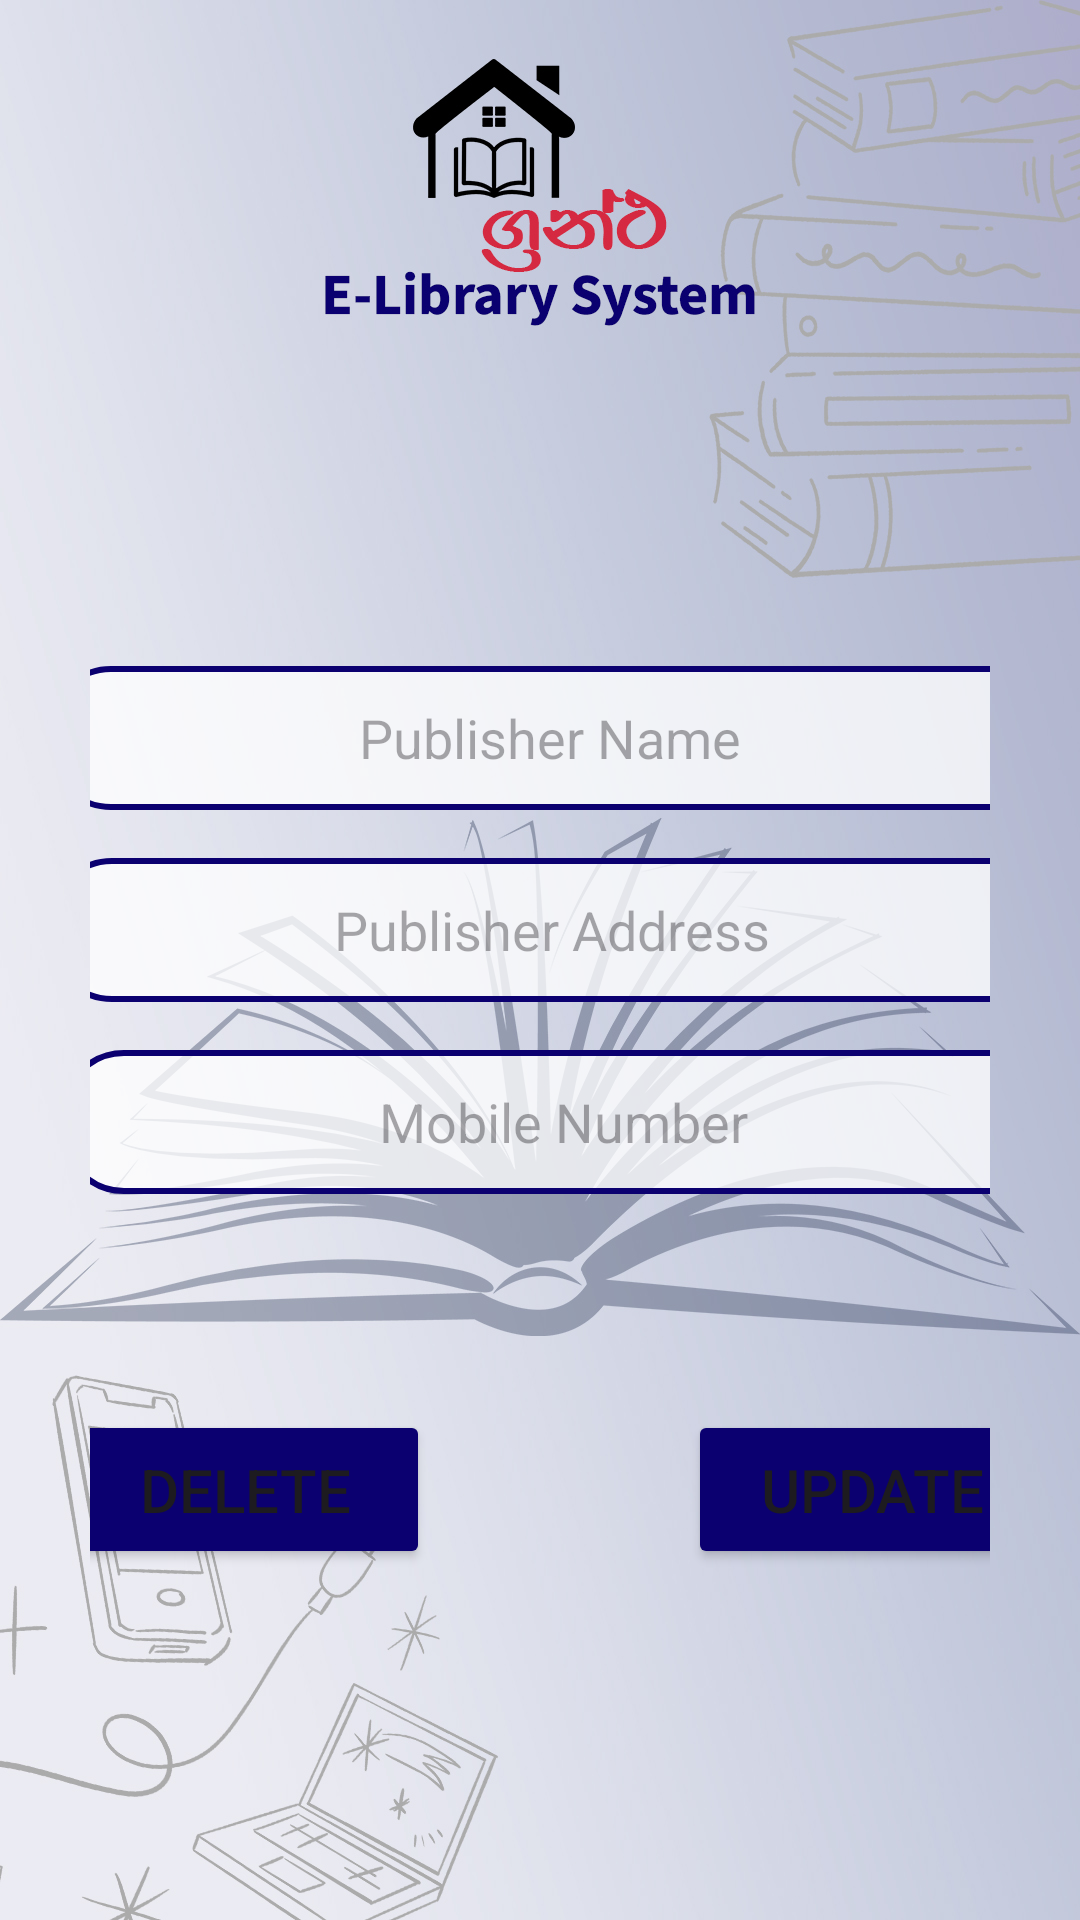

Write the Android layout XML for this screen, with the resource values it uses.
<!-- AndroidManifest.xml: application theme Theme.Grantha -->
<!-- res/layout/activity_updatepublishers.xml -->
<?xml version="1.0" encoding="utf-8"?>
<androidx.constraintlayout.widget.ConstraintLayout xmlns:android="http://schemas.android.com/apk/res/android"
    xmlns:app="http://schemas.android.com/apk/res-auto"
    xmlns:tools="http://schemas.android.com/tools"
    android:layout_width="match_parent"
    android:layout_height="match_parent"
    tools:context=".updatepublishers"
    android:background="@drawable/libraryhome"
    android:padding="30dp">

    <EditText
        android:id="@+id/pubname_input"
        android:layout_width="335dp"
        android:layout_height="48dp"
        android:layout_marginStart="83dp"
        android:layout_marginTop="192dp"
        android:layout_marginEnd="119dp"
        android:background="@drawable/border"
        android:ems="10"
        android:gravity="center"
        android:hint="Publisher Name"
        android:inputType="textPersonName"
        android:minHeight="48dp"
        android:padding="10dp"
        app:layout_constraintEnd_toEndOf="parent"
        app:layout_constraintHorizontal_bias="0.412"
        app:layout_constraintStart_toStartOf="parent"
        app:layout_constraintTop_toTopOf="parent" />

    <EditText
        android:id="@+id/pubaddress_input"
        android:layout_width="335dp"
        android:layout_height="48dp"
        android:layout_marginStart="83dp"
        android:layout_marginTop="16dp"
        android:layout_marginEnd="119dp"
        android:background="@drawable/border"
        android:drawablePadding="8dp"
        android:ems="10"
        android:gravity="center"
        android:hint="Publisher Address"
        android:inputType="textPersonName"
        android:minHeight="48dp"
        app:layout_constraintEnd_toEndOf="parent"
        app:layout_constraintHorizontal_bias="0.41"
        app:layout_constraintStart_toStartOf="parent"
        app:layout_constraintTop_toBottomOf="@+id/pubname_input" />

    <EditText
        android:id="@+id/pubmobile_input"
        android:layout_width="335dp"
        android:layout_height="48dp"
        android:layout_marginStart="83dp"
        android:layout_marginTop="16dp"
        android:layout_marginEnd="119dp"
        android:background="@drawable/border"
        android:drawablePadding="8dp"
        android:ems="10"
        android:gravity="center"
        android:hint="Mobile Number"
        android:inputType="number"
        android:minHeight="48dp"
        app:layout_constraintEnd_toEndOf="parent"
        app:layout_constraintHorizontal_bias="0.393"
        app:layout_constraintStart_toStartOf="parent"
        app:layout_constraintTop_toBottomOf="@+id/pubaddress_input" />

    <Button
        android:id="@+id/update_button"
        android:layout_width="123dp"
        android:layout_height="53dp"
        android:layout_marginTop="72dp"
        android:backgroundTint="@color/blue"
        android:gravity="center"
        android:text="Update"
        android:textSize="20sp"
        app:layout_constraintEnd_toEndOf="@+id/pubmobile_input"
        app:layout_constraintHorizontal_bias="0.987"
        app:layout_constraintStart_toStartOf="parent"
        app:layout_constraintTop_toBottomOf="@+id/pubmobile_input" />

    <Button
        android:id="@+id/delete_button"
        android:layout_width="123dp"
        android:layout_height="53dp"
        android:layout_marginTop="72dp"
        android:backgroundTint="@color/blue"
        android:gravity="center"
        android:text="Delete"
        android:textSize="20sp"
        app:layout_constraintEnd_toStartOf="@+id/update_button"
        app:layout_constraintHorizontal_bias="0.0"
        app:layout_constraintStart_toStartOf="@+id/pubmobile_input"
        app:layout_constraintTop_toBottomOf="@+id/pubmobile_input" />
</androidx.constraintlayout.widget.ConstraintLayout>
<!-- resources referenced by this layout -->
<resources>
  <color name="blue">#0b0070</color>
  <!-- drawable border (drawable) -->
  <?xml version="1.0" encoding="utf-8"?>
  <shape xmlns:android="http://schemas.android.com/apk/res/android"
      android:shape="rectangle">
  
  
      <corners
          android:radius="20dp"/>
  
      <stroke
          android:color="@color/blue"
          android:width="2dp"/>
  
      <solid
          android:color="#C3FFFFFF"/>
  </shape>
  <!-- drawable libraryhome: jpg bitmap (drawable, 382236 bytes) -->
  <style name="Theme.Grantha" parent="Base.Theme.Grantha" />
  <style name="Base.Theme.Grantha" parent="Theme.Material3.DayNight.NoActionBar">
          
          
      </style>
</resources>
